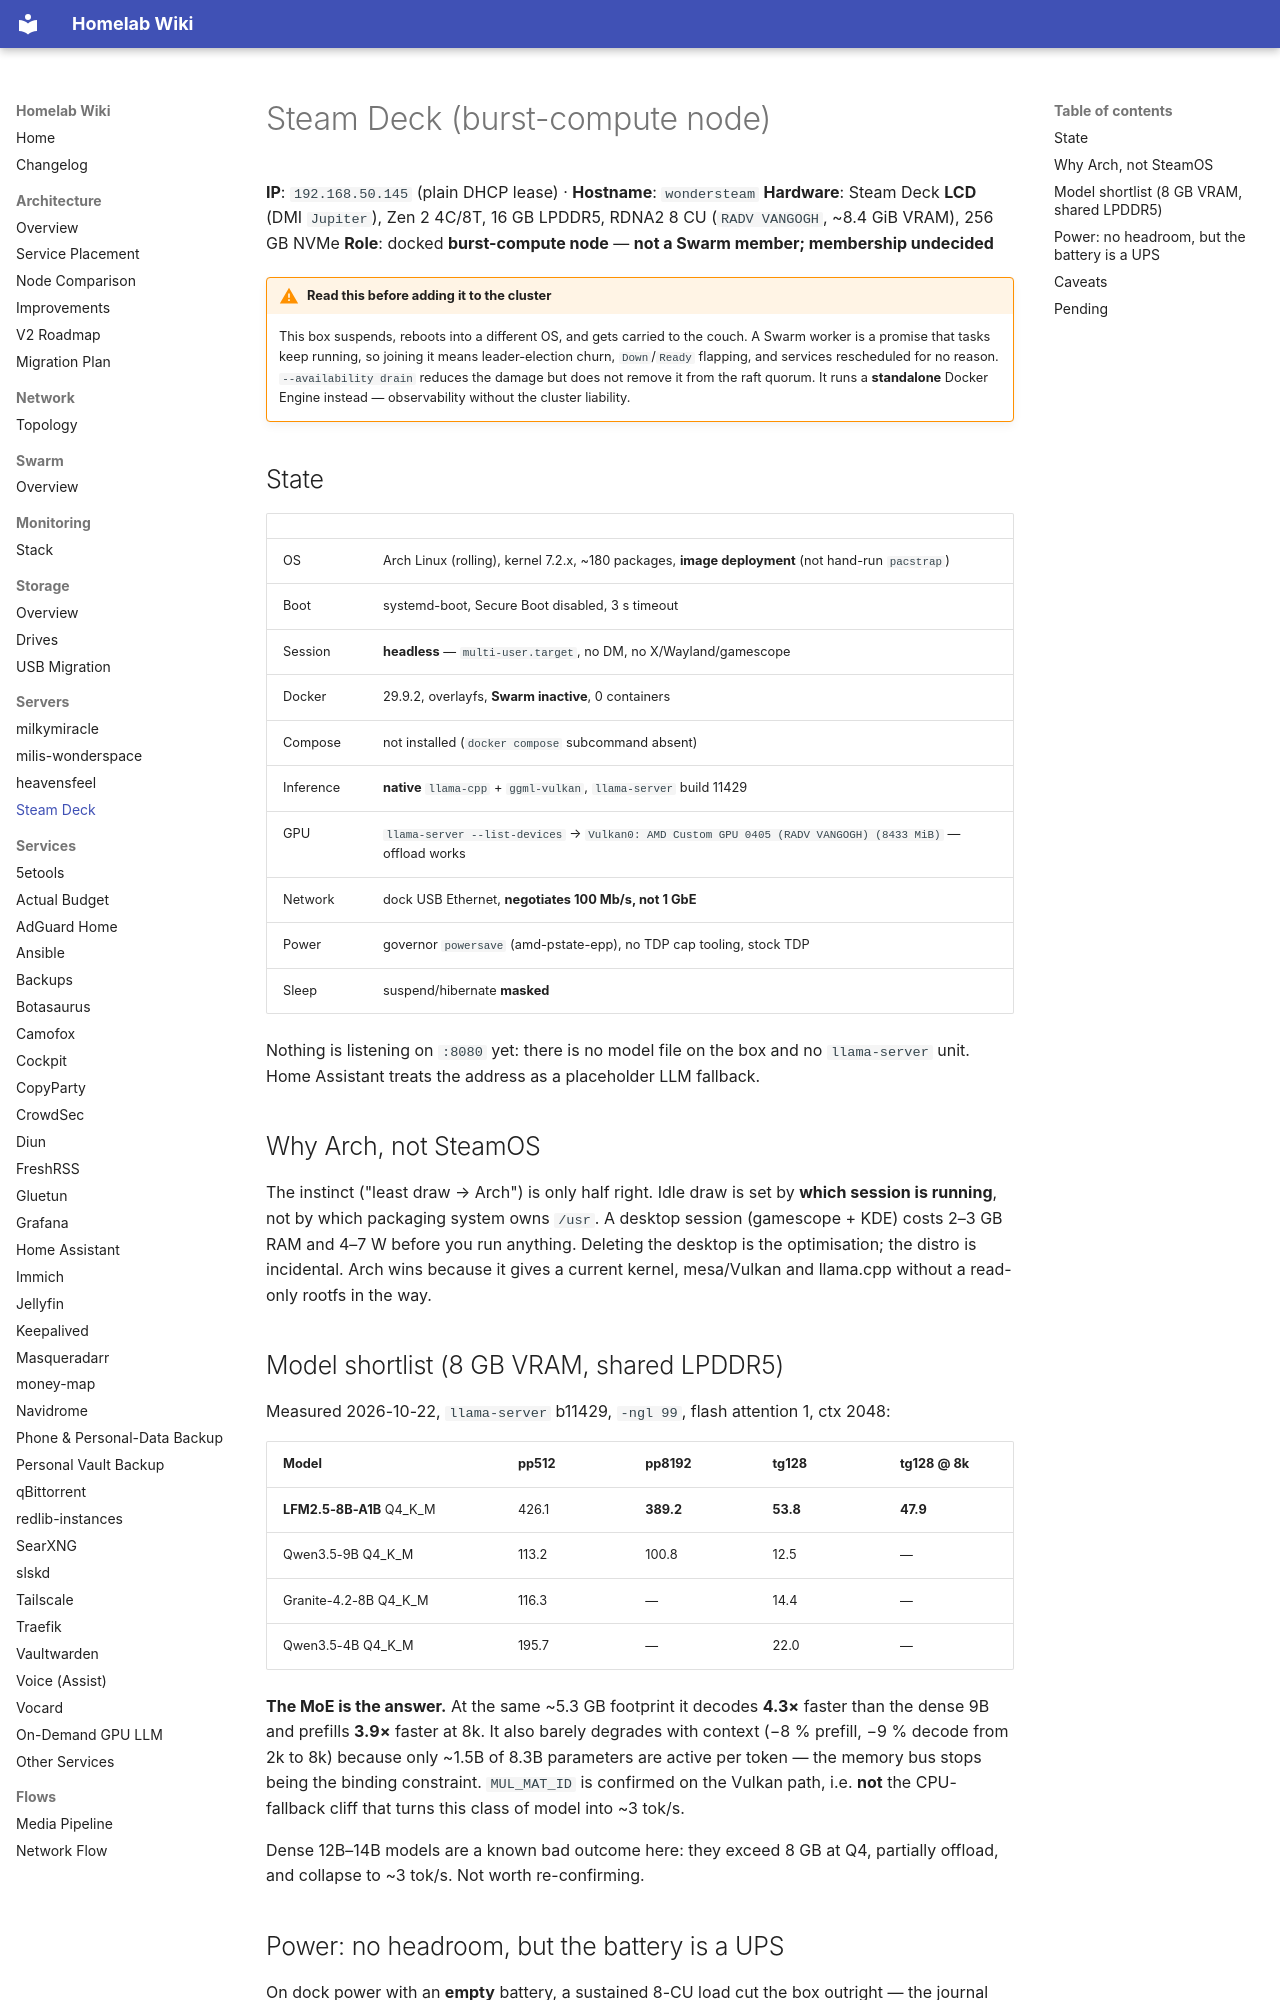

repository: Milisource/homelab-iac · page: servers/steamdeck/index.html · generator: mkdocs

# Steam Deck (burst-compute node)

**IP**: `192.168.50.145` (plain DHCP lease) · **Hostname**: `wondersteam`
**Hardware**: Steam Deck **LCD** (DMI `Jupiter`), Zen 2 4C/8T, 16 GB LPDDR5, RDNA2 8 CU
(`RADV VANGOGH`, ~8.4 GiB VRAM), 256 GB NVMe
**Role**: docked **burst-compute node** — **not a Swarm member; membership undecided**

!!! warning "Read this before adding it to the cluster"
    This box suspends, reboots into a different OS, and gets carried to the couch. A Swarm worker
    is a promise that tasks keep running, so joining it means leader-election churn,
    `Down`/`Ready` flapping, and services rescheduled for no reason. `--availability drain`
    reduces the damage but does not remove it from the raft quorum. It runs a **standalone**
    Docker Engine instead — observability without the cluster liability.

## State

| | |
|---|---|
| OS | Arch Linux (rolling), kernel 7.2.x, ~180 packages, **image deployment** (not hand-run `pacstrap`) |
| Boot | systemd-boot, Secure Boot disabled, 3 s timeout |
| Session | **headless** — `multi-user.target`, no DM, no X/Wayland/gamescope |
| Docker | 29.9.2, overlayfs, **Swarm inactive**, 0 containers |
| Compose | not installed (`docker compose` subcommand absent) |
| Inference | **native** `llama-cpp` + `ggml-vulkan`, `llama-server` build 11429 |
| GPU | `llama-server --list-devices` → `Vulkan0: AMD Custom GPU 0405 (RADV VANGOGH) (8433 MiB)` — offload works |
| Network | dock USB Ethernet, **negotiates 100 Mb/s, not 1 GbE** |
| Power | governor `powersave` (amd-pstate-epp), no TDP cap tooling, stock TDP |
| Sleep | suspend/hibernate **masked** |

Nothing is listening on `:8080` yet: there is no model file on the box and no `llama-server`
unit. Home Assistant treats the address as a placeholder LLM fallback.

## Why Arch, not SteamOS

The instinct ("least draw → Arch") is only half right. Idle draw is set by **which session is
running**, not by which packaging system owns `/usr`. A desktop session (gamescope + KDE) costs
2–3 GB RAM and 4–7 W before you run anything. Deleting the desktop is the optimisation; the
distro is incidental. Arch wins because it gives a current kernel, mesa/Vulkan and llama.cpp
without a read-only rootfs in the way.

## Model shortlist (8 GB VRAM, shared LPDDR5)

Measured 2026-10-22, `llama-server` b11429, `-ngl 99`, flash attention 1, ctx 2048:

| Model | pp512 | pp8192 | tg128 | tg128 @ 8k |
|---|---|---|---|---|
| **LFM2.5-8B-A1B** Q4_K_M | 426.1 | **389.2** | **53.8** | **47.9** |
| Qwen3.5-9B Q4_K_M | 113.2 | 100.8 | 12.5 | — |
| Granite-4.2-8B Q4_K_M | 116.3 | — | 14.4 | — |
| Qwen3.5-4B Q4_K_M | 195.7 | — | 22.0 | — |

**The MoE is the answer.** At the same ~5.3 GB footprint it decodes **4.3×** faster than the dense
9B and prefills **3.9×** faster at 8k. It also barely degrades with context (−8 % prefill,
−9 % decode from 2k to 8k) because only ~1.5B of 8.3B parameters are active per token — the memory
bus stops being the binding constraint. `MUL_MAT_ID` is confirmed on the Vulkan path, i.e. **not**
the CPU-fallback cliff that turns this class of model into ~3 tok/s.

Dense 12B–14B models are a known bad outcome here: they exceed 8 GB at Q4, partially offload, and
collapse to ~3 tok/s. Not worth re-confirming.
